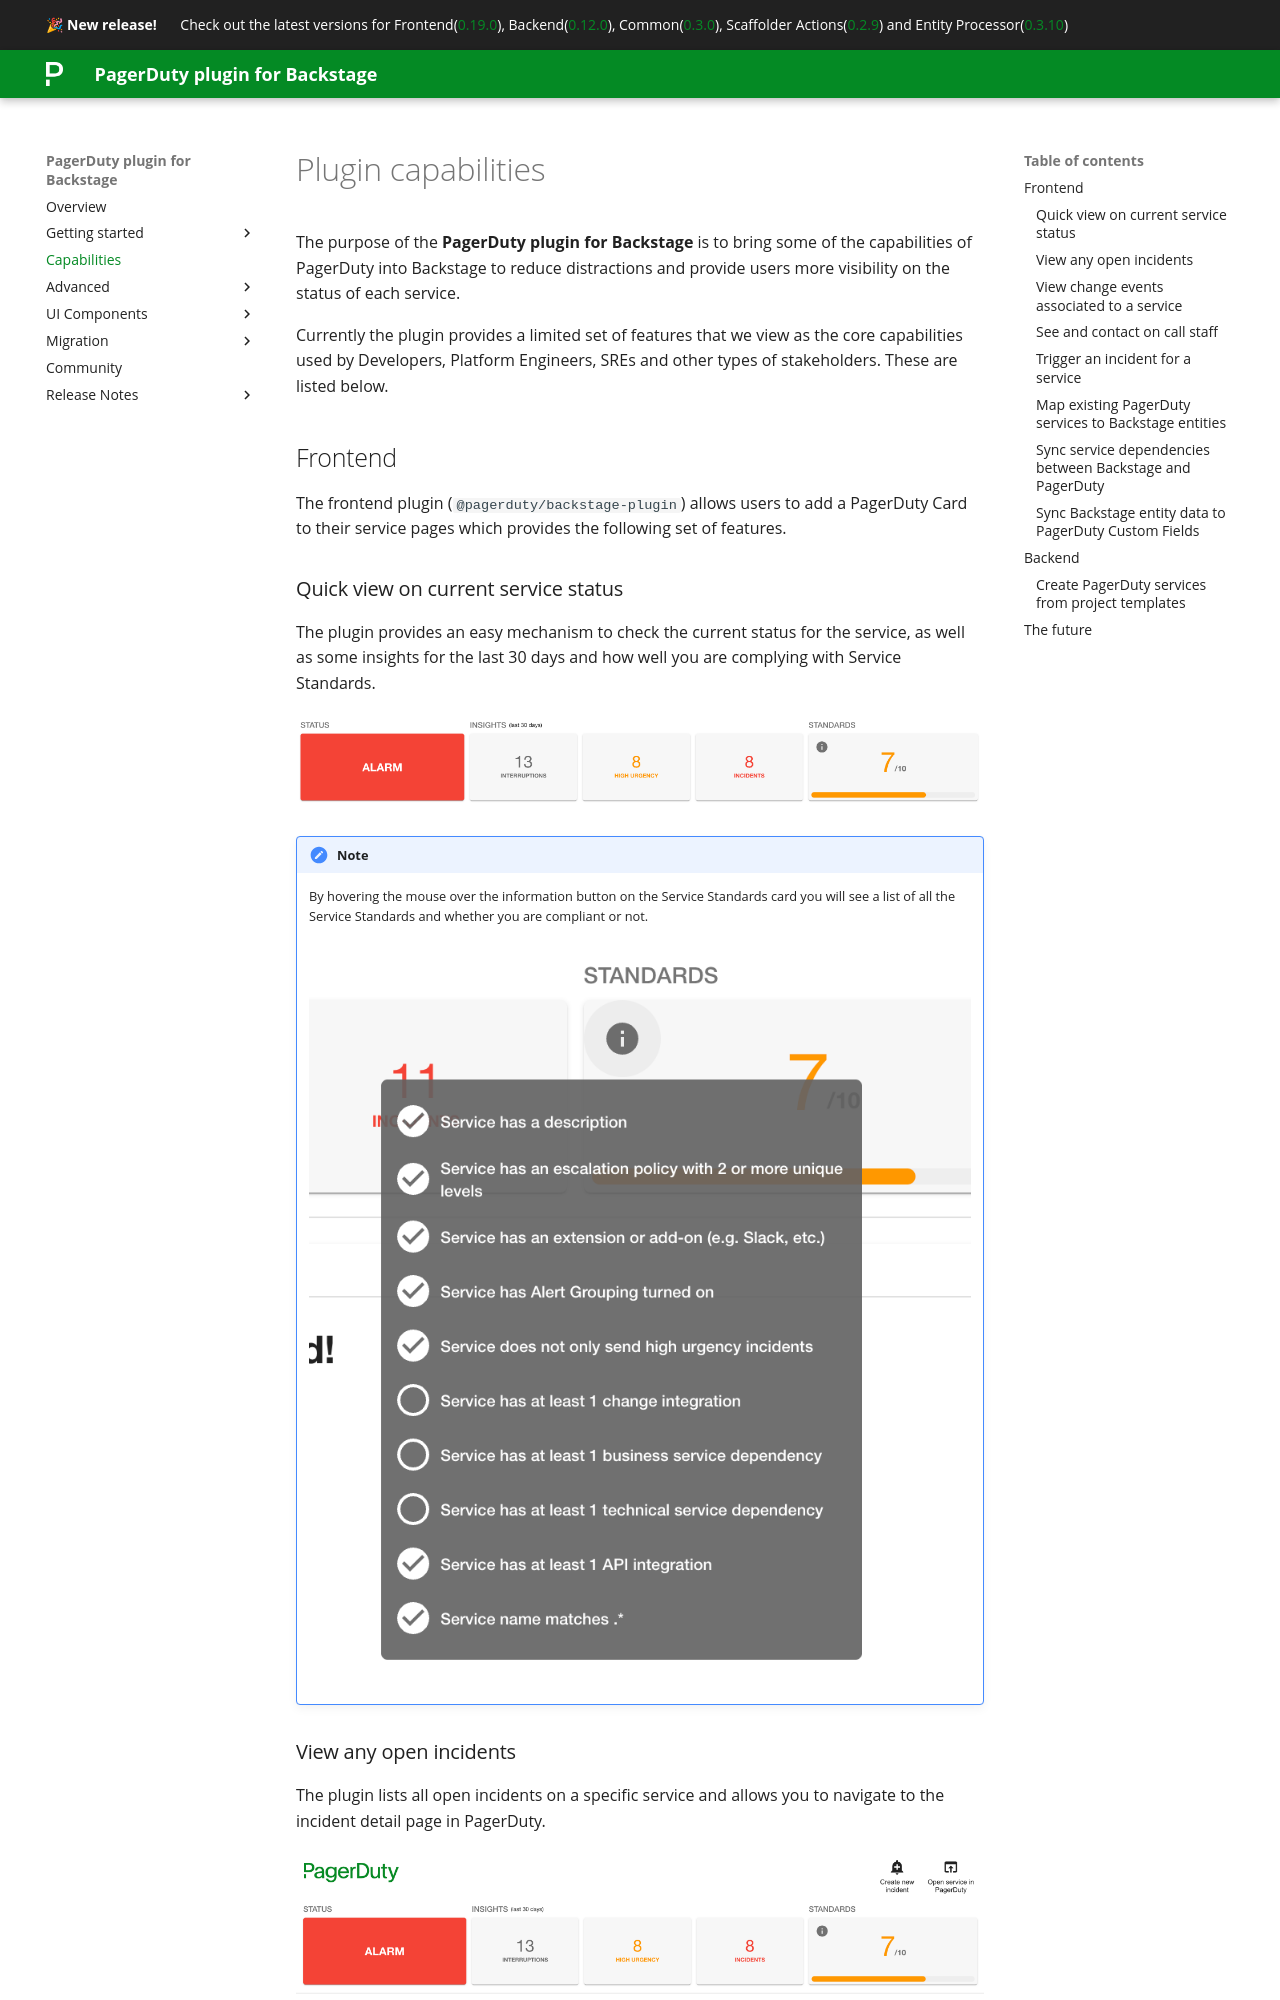

repository: PagerDuty/backstage-plugin-docs · page: capabilities/index.html · generator: mkdocs

# Plugin capabilities

The purpose of the **PagerDuty plugin for Backstage** is to bring some of the capabilities of PagerDuty into Backstage to reduce distractions and provide users more visibility on the status of each service.

Currently the plugin provides a limited set of features that we view as the core capabilities used by Developers, Platform Engineers, SREs and other types of stakeholders. These are listed below.

## Frontend

The frontend plugin (`@pagerduty/backstage-plugin`) allows users to add a PagerDuty Card to their service pages which provides the following set of features.

### Quick view on current service status

The plugin provides an easy mechanism to check the current status for the service, as well as some insights for the last 30 days and how well you are complying with Service Standards.

![service-insights](images/service-insights.png)

!!! note
    By hovering the mouse over the information button on the Service Standards card you will see a list of all the Service Standards and whether you are compliant or not.

    ![service-standards-list](images/service-standards-list.png)

### View any open incidents

The plugin lists all open incidents on a specific service and allows you to navigate to the incident detail page in PagerDuty.

![view-open-incidents](images/list-incidents.png)
